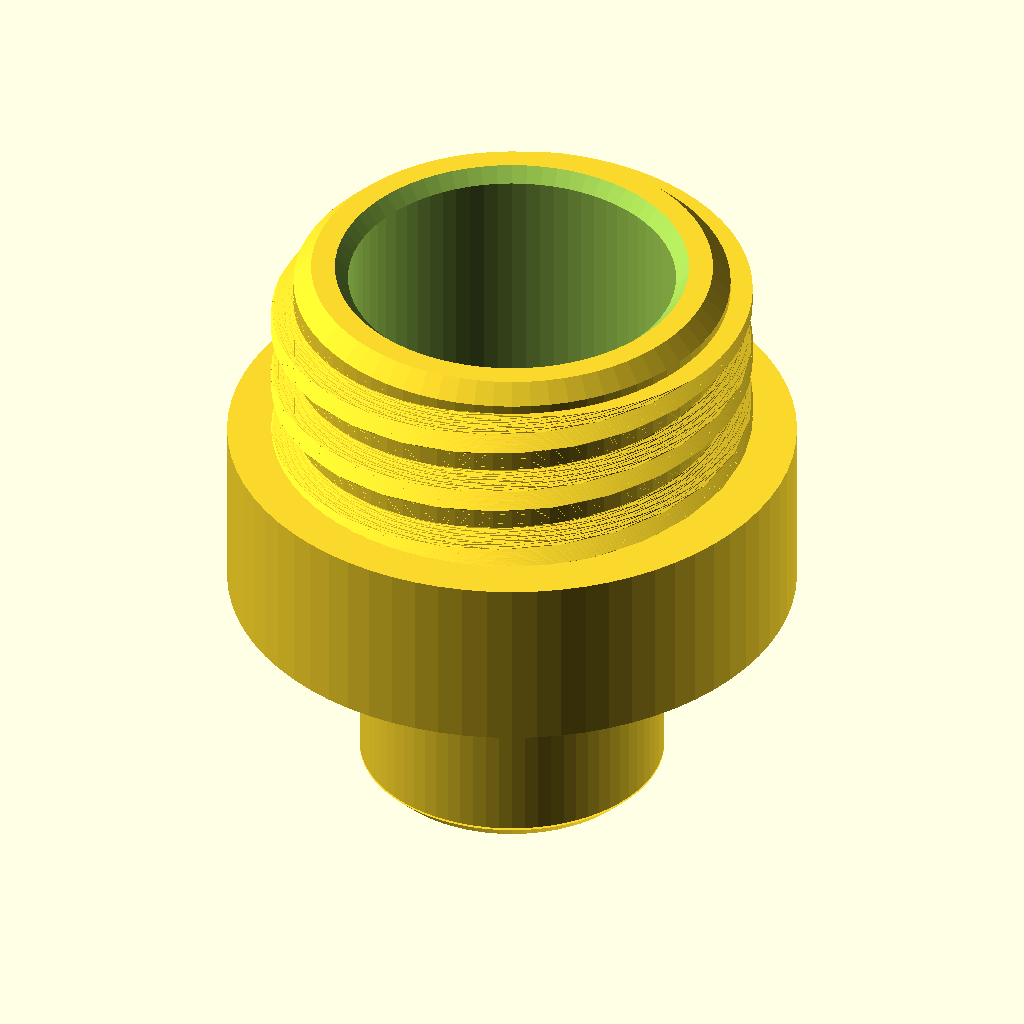
Cell 1 — every parameter at its default value.
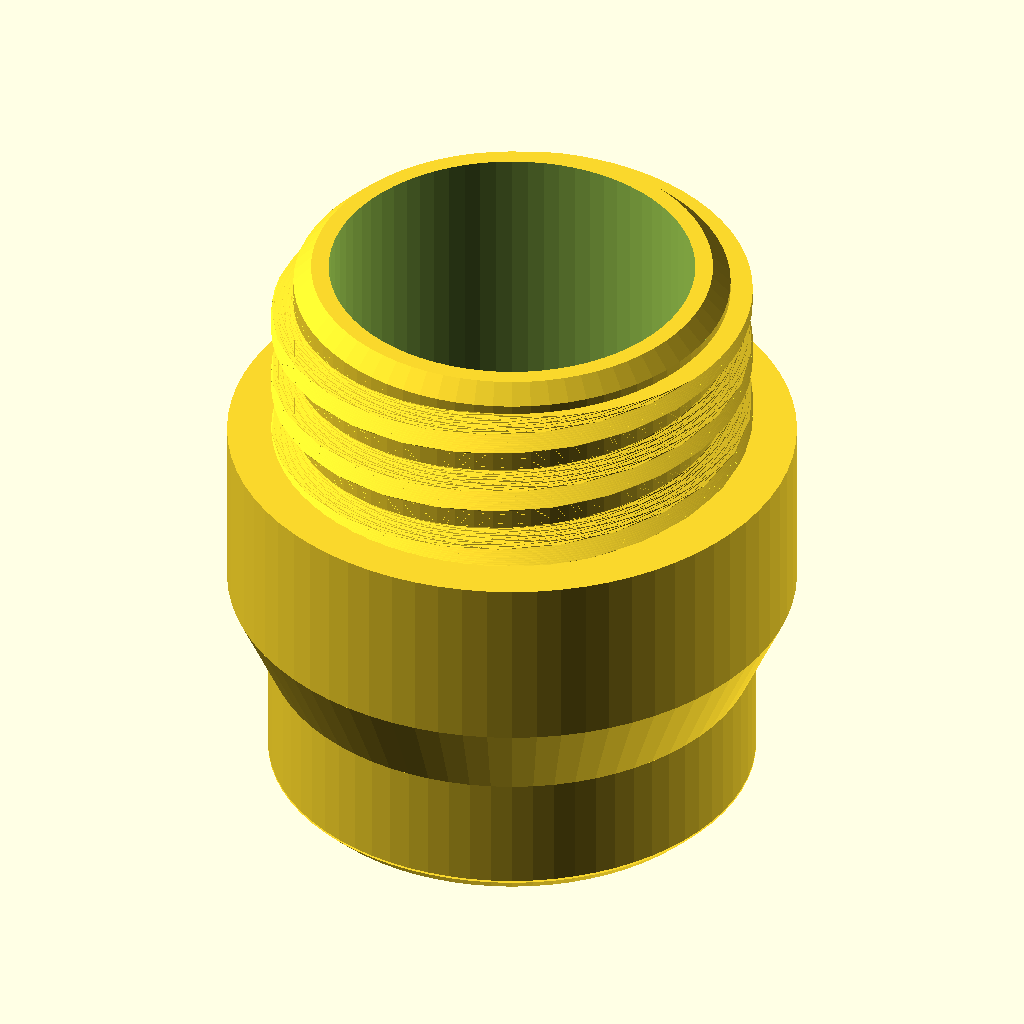
Cell 2: shaft_socket_id = 16.6 (everything else at default).
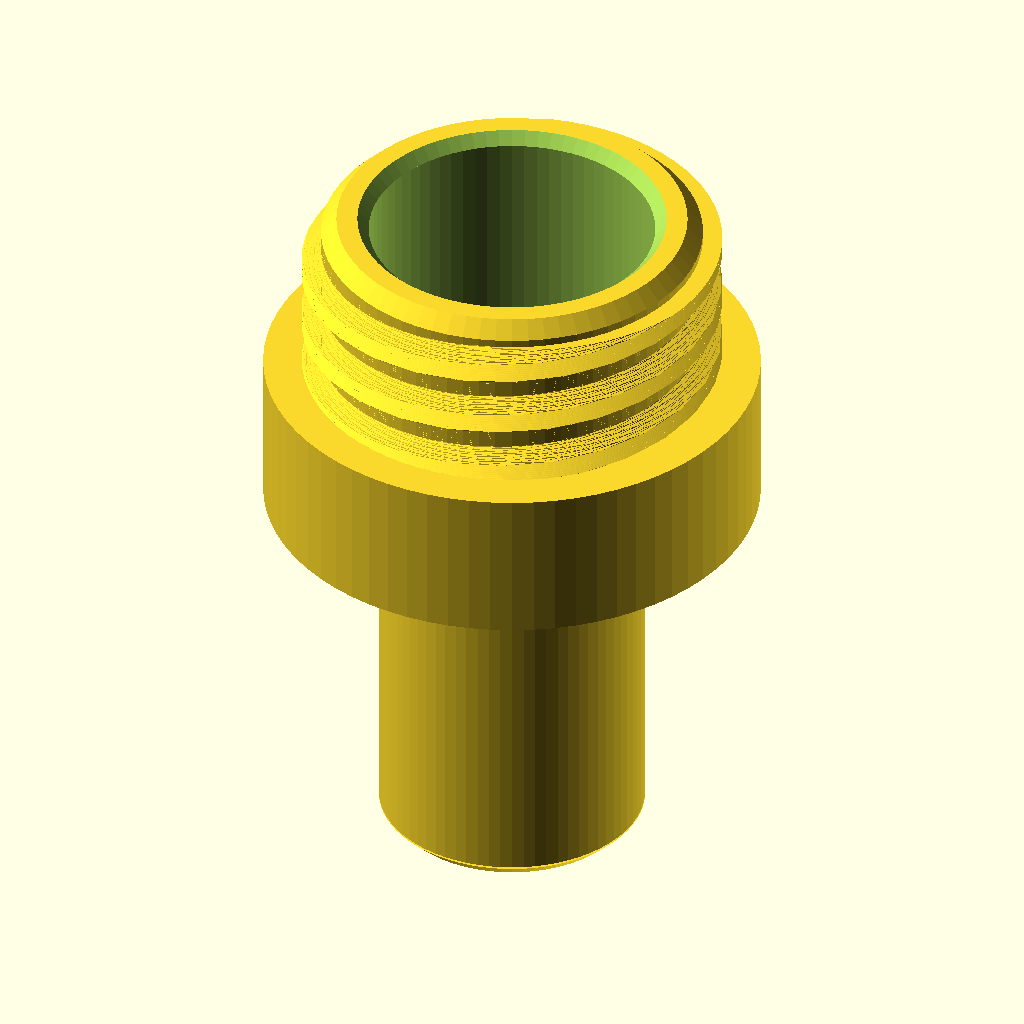
Cell 3: shaft_socket_depth = 20 (everything else at default).
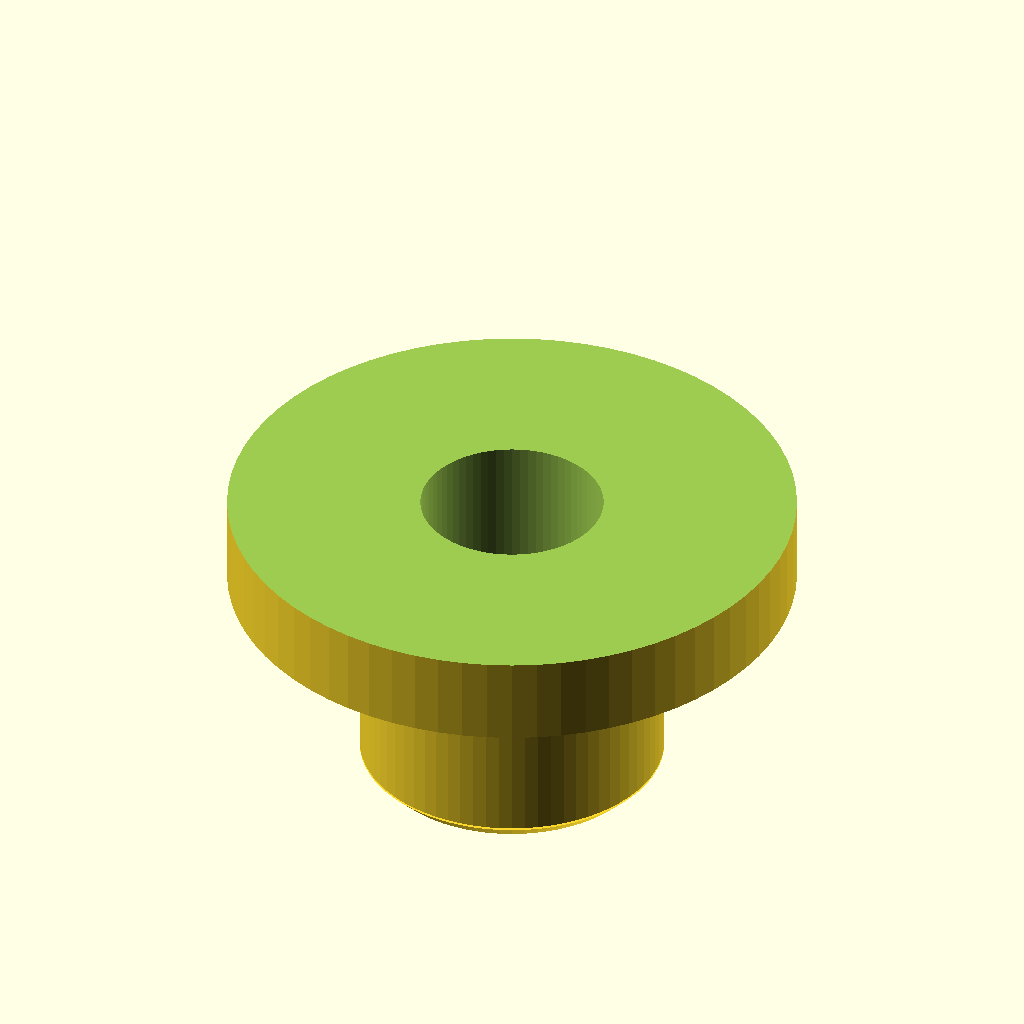
Cell 4: the same model with glowstick_pocket_id = 29.7.
All cells are drawn from the same view direction (rotation 55°, 0°, 25°, orthographic, colour scheme Cornfield), but the view is re-fitted for each cell, so position and scale can differ between cells as well as the parameter.
The OpenSCAD source (code/end_cap.scad):
// Baton Glow-Stick End-Cap Body (GPI 22-410 Bottle Neck Finish)
// Units: Millimeters (mm)
// Compatible with standard off-the-shelf 22-410 plastic bottle caps (drilled with a 13 mm hole)

$fn = 72;

// ==========================================
// User-Editable Parameters
// ==========================================

// Carbon shaft socket
shaft_od = 8.0;
shaft_socket_id = 8.30;
shaft_socket_depth = 10.0;

// Glow-stick pocket
glowstick_base_od = 14.5;
glowstick_pocket_id = 14.85;
glowstick_pocket_depth = 13;

body_wall = 2.75;

// Standard GPI 22-410 Bottle Neck Finish Parameters
thread_major_d = 21.80; // T dimension (nominal 21.84 mm with smooth clearance fit)
neck_minor_d = 19.80; // E dimension (neck wall diameter)
neck_height = 9; // Shortened neck height (9.5 mm) matching cap internal depth
thread_pitch = 3.175; // Standard 8 TPI continuous thread pitch
thread_start_offset = 1.20; // Distance from top lip down to start of thread

cap_collar_od = 25.80; // Outer stop collar diameter matching 22-410 cap skirt (increased +1.0mm)

// Calculated internal geometry
shoulder_thickness = 8.0; // Raised shoulder (+4.0 mm) to meet the shorter cap skirt
body_shaft_od = shaft_socket_id + 2 * body_wall; // 13.80 mm
thread_depth = (thread_major_d - neck_minor_d) / 2; // 1.00 mm

// Full-length thread extending down to the raised stop collar
thread_length = neck_height - thread_start_offset; // 9.30 mm (~2.9 full helical turns)

// Helper function for rounded/trapezoidal bottle thread bead profile
function bottle_thread_radius(angle, r_max, depth) =
  let (a = ( (angle % 360) + 360) % 360) (a < 120) ? (r_max - depth)
  : (a < 180) ? ( (r_max - depth) + depth * (a - 120) / 60)
  : (a < 300) ? r_max
  : (a < 360) ? (r_max - depth * (a - 300) / 60)
  : (r_max - depth);

// Module: External GPI Bottle Thread Generator
module gpi_bottle_thread(d_major, pitch, length, depth) {
  r_max = d_major / 2;
  n_pts = 72;

  linear_extrude(height=length, twist=-360 * (length / pitch), slices=ceil(length * 8), convexity=10)
    polygon([for (i = [0:n_pts - 1]) let (ang = i * 360 / n_pts, r = bottle_thread_radius(ang, r_max, depth)) [r * cos(ang), r * sin(ang)]]);
}

// Module: End Cap Body
module end_cap() {
  z_socket_top = shaft_socket_depth;
  z_collar_top = z_socket_top + shoulder_thickness;
  z_body_top = z_collar_top + neck_height;
  z_thread_start = z_collar_top; // Threads run all the way down to the raised collar shoulder

  difference() {
    union() {
      // 1. Lower sleeve over carbon shaft
      cylinder(d=body_shaft_od, h=z_socket_top - 4);

      // 2. Ergonomic transition taper from shaft sleeve to main body collar
      translate([0, 0, z_socket_top - 4])
        cylinder(r1=body_shaft_od / 2, r2=cap_collar_od / 2, h=4);

      // 3. Base collar cylinder (24.8 mm OD flat stop shoulder raised by 3mm)
      translate([0, 0, z_socket_top])
        cylinder(d=cap_collar_od, h=shoulder_thickness + 0.05);

      // 4. GPI 22-410 Neck Cylinder (E dimension = 19.80 mm, 10.5 mm height)
      translate([0, 0, z_collar_top])
        cylinder(d=neck_minor_d, h=neck_height);

      // 5. Shortened Helical Threads running down to raised collar shoulder
      translate([0, 0, z_thread_start])
        gpi_bottle_thread(
          d_major=thread_major_d,
          pitch=thread_pitch,
          length=thread_length,
          depth=thread_depth
        );
    }

    // 1. Full Continuous 8.30 mm Through-Hole from bottom all the way through to top
    // Allows the 8.0 mm carbon shaft to extend directly into the hollow glow-stick base
    translate([0, 0, -0.5])
      cylinder(d=shaft_socket_id, h=z_body_top + 1.0);
    translate([0, 0, -0.01])
      cylinder(r1=(shaft_socket_id / 2) + 0.5, r2=shaft_socket_id / 2, h=0.5);

    // 2. Glow-Stick Pocket (ID 14.85 mm, Depth 13.1 mm)
    // Leaves a 3.28 mm radial annular stop shoulder at the floor for the glow stick base rim
    translate([0, 0, z_body_top - glowstick_pocket_depth])
      cylinder(d=glowstick_pocket_id, h=glowstick_pocket_depth + 0.5);
    translate([0, 0, z_body_top - 0.6])
      cylinder(r1=glowstick_pocket_id / 2, r2=(glowstick_pocket_id / 2) + 0.6, h=0.61);

    // 3. Exposed edge chamfer at shaft entry
    translate([0, 0, -0.1])
      difference() {
        cylinder(r=body_shaft_od + 1, h=0.9);
        cylinder(r1=(body_shaft_od / 2) - 0.8, r2=body_shaft_od / 2, h=0.8);
      }

    // 4. Top sealing lip chamfer
    translate([0, 0, z_body_top - 0.8])
      difference() {
        cylinder(r=(neck_minor_d / 2) + 2, h=0.85);
        cylinder(r1=neck_minor_d / 2, r2=(neck_minor_d / 2) - 0.8, h=0.8);
      }
  }
}

// Render end cap
end_cap();
Customizer parameters (derived from the source; name, type, default, range or options):
shaft_od: number, default 8
shaft_socket_id: number, default 8.3
shaft_socket_depth: number, default 10
glowstick_base_od: number, default 14.5
glowstick_pocket_id: number, default 14.85
glowstick_pocket_depth: number, default 13
body_wall: number, default 2.75
thread_major_d: number, default 21.8
neck_minor_d: number, default 19.8
neck_height: number, default 9
thread_pitch: number, default 3.175
thread_start_offset: number, default 1.2
cap_collar_od: number, default 25.8
shoulder_thickness: number, default 8
